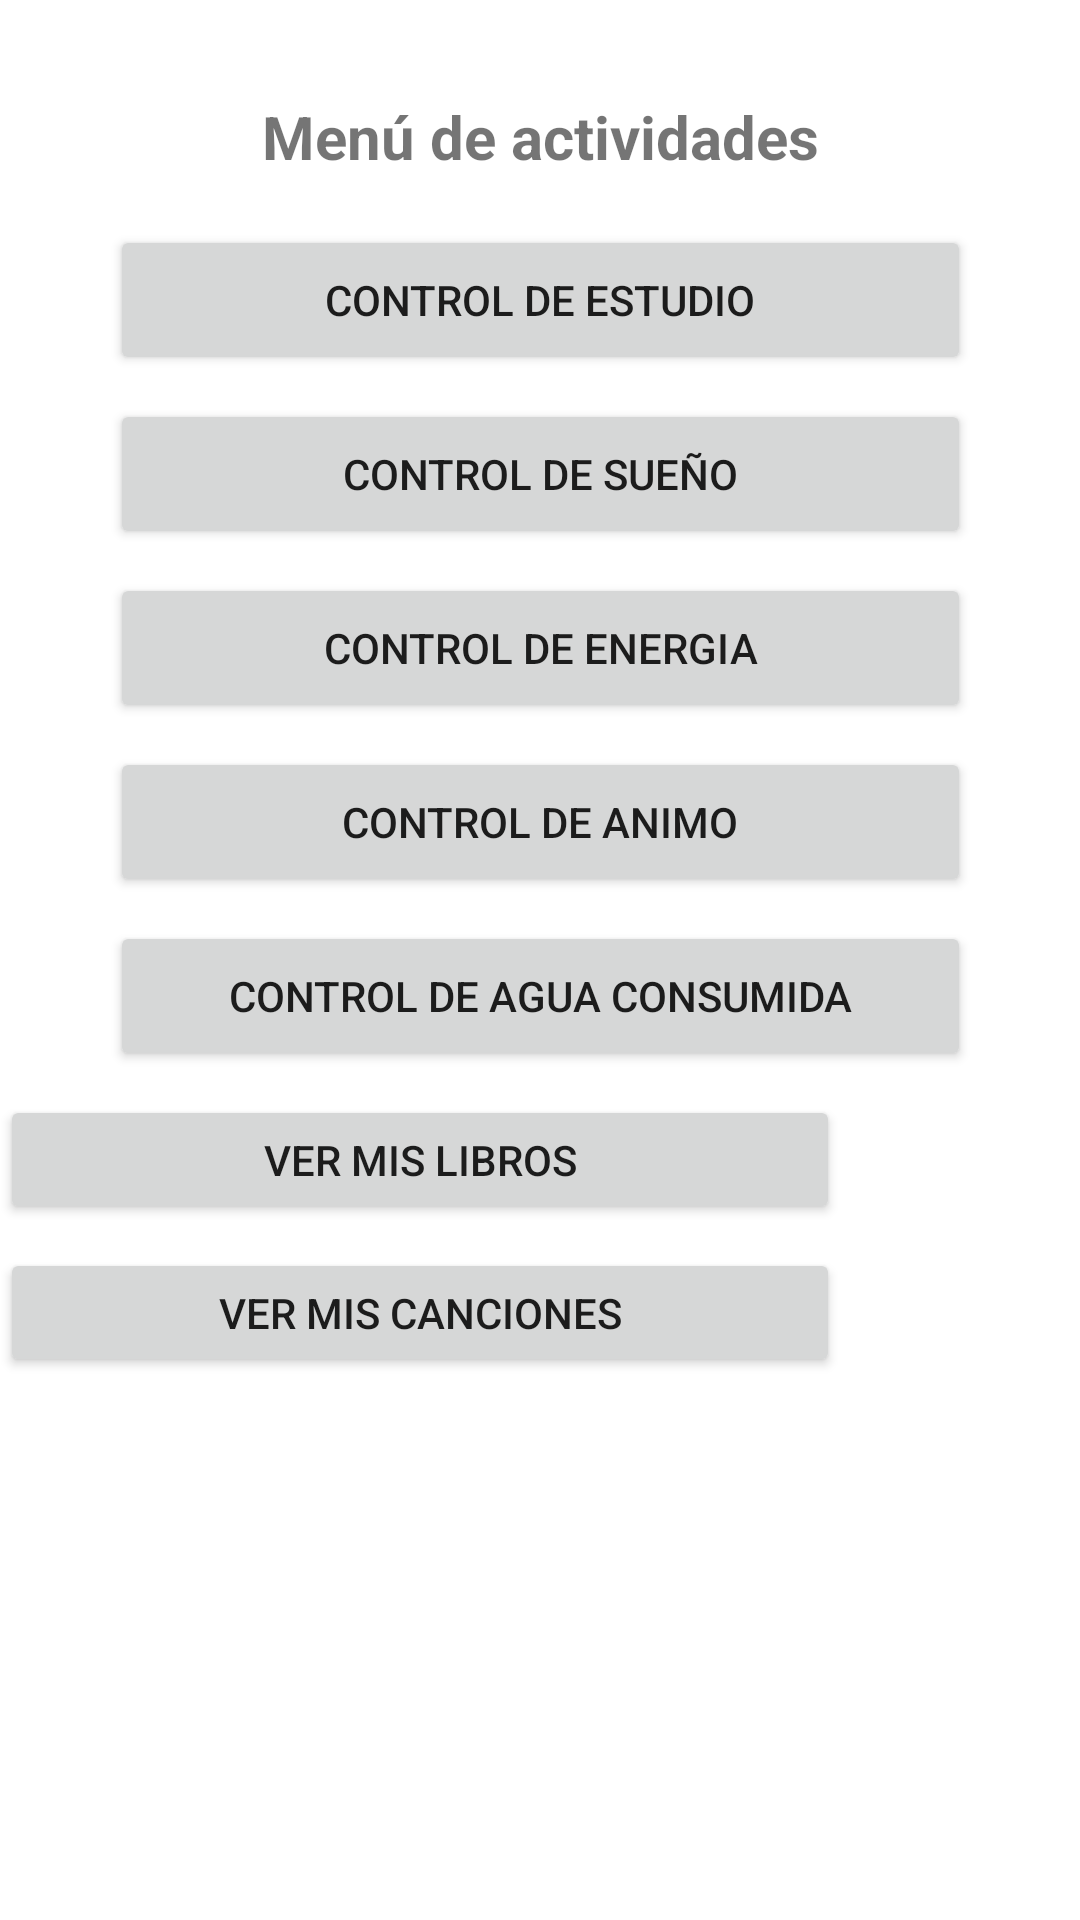

Layout XML and referenced resources for this Android screen:
<!-- AndroidManifest.xml: application theme Theme.Proyecto_APK -->
<!-- res/layout/fragment_menu_actividades.xml -->
<?xml version="1.0" encoding="utf-8"?>
<androidx.constraintlayout.widget.ConstraintLayout xmlns:android="http://schemas.android.com/apk/res/android"
  xmlns:app="http://schemas.android.com/apk/res-auto"
  xmlns:tools="http://schemas.android.com/tools"
    android:layout_width="match_parent"
    android:layout_height="match_parent"
    tools:context=".ui.home.MenuActividadesFragment">


  <Button
    android:id="@+id/menuDeActividades_verLibros2"
    android:layout_width="280dp"
    android:layout_height="43dp"
    android:layout_marginTop="8dp"
    android:text="Ver mis canciones"
    app:layout_constraintTop_toBottomOf="@+id/menuDeActividades_verLibros"
    tools:layout_editor_absoluteX="62dp" />

  <Button
    android:id="@+id/id_menuActividades_btn_controlDeAguaConsumida"
    android:layout_width="287dp"
    android:layout_height="50dp"
    android:layout_marginTop="8dp"
    android:text="Control de agua consumida"
    app:layout_constraintEnd_toEndOf="parent"
    app:layout_constraintStart_toStartOf="parent"
    app:layout_constraintTop_toBottomOf="@+id/id_menuActividades_btn_controlDeAnimo" />

  <Button
    android:id="@+id/id_menuActividades_btn_controlDeAnimo"
    android:layout_width="287dp"
    android:layout_height="50dp"
    android:layout_marginTop="8dp"
    android:text="Control de animo"
    app:layout_constraintEnd_toEndOf="parent"
    app:layout_constraintStart_toStartOf="parent"
    app:layout_constraintTop_toBottomOf="@+id/id_menuActividades_btn_controlDeEnergia" />

  <Button
    android:id="@+id/id_menuActividades_btn_controlDeEnergia"
    android:layout_width="287dp"
    android:layout_height="50dp"
    android:layout_marginTop="8dp"
    android:text="Control de energia"
    app:layout_constraintEnd_toEndOf="parent"
    app:layout_constraintStart_toStartOf="parent"
    app:layout_constraintTop_toBottomOf="@+id/id_menuActividades_btn_controlDeSueno" />

  <Button
    android:id="@+id/id_menuActividades_btn_controlDeSueno"
    android:layout_width="287dp"
    android:layout_height="50dp"
    android:layout_marginTop="8dp"
    android:text="Control de sueño"
    app:layout_constraintEnd_toEndOf="parent"
    app:layout_constraintStart_toStartOf="parent"
    app:layout_constraintTop_toBottomOf="@+id/id_menuActividades_btn_controlDeEstudio" />

  <TextView
    android:id="@+id/id_menuActividades_tv_titulo"
    android:layout_width="wrap_content"
    android:layout_height="wrap_content"
    android:layout_marginTop="32dp"
    android:text="Menú de actividades"
    android:textSize="20sp"
    android:textStyle="bold"
    app:layout_constraintEnd_toEndOf="parent"
    app:layout_constraintStart_toStartOf="parent"
    app:layout_constraintTop_toTopOf="parent" />

  <Button
    android:id="@+id/id_menuActividades_btn_controlDeEstudio"
    android:layout_width="287dp"
    android:layout_height="50dp"
    android:layout_marginTop="16dp"
    android:text="Control de estudio"
    app:layout_constraintEnd_toEndOf="parent"
    app:layout_constraintStart_toStartOf="parent"
    app:layout_constraintTop_toBottomOf="@+id/id_menuActividades_tv_titulo" />

  <Button
    android:id="@+id/menuDeActividades_verLibros"
    android:layout_width="280dp"
    android:layout_height="43dp"
    android:layout_marginTop="8dp"
    android:text="Ver mis libros"
    app:layout_constraintTop_toBottomOf="@+id/id_menuActividades_btn_controlDeAguaConsumida"
    tools:layout_editor_absoluteX="66dp" />

</androidx.constraintlayout.widget.ConstraintLayout>
<!-- resources referenced by this layout -->
<resources>
  <style name="Theme.Proyecto_APK" parent="Theme.MaterialComponents.DayNight.NoActionBar">
          
          <item name="colorPrimary">@color/purple_500</item>
          <item name="colorPrimaryVariant">@color/purple_700</item>
          <item name="colorOnPrimary">@color/white</item>
          
          <item name="colorSecondary">@color/teal_200</item>
          <item name="colorSecondaryVariant">@color/teal_700</item>
          <item name="colorOnSecondary">@color/black</item>
          
          <item name="android:statusBarColor" tools:targetApi="l">?attr/colorPrimaryVariant</item>
          
      </style>
  <!-- not gathered from this repository: default colours our renderer supplied (Android Studio template values) -->
  <color name="purple_500">#FF6200EE</color>
  <color name="purple_700">#FF3700B3</color>
  <color name="teal_200">#FF03DAC5</color>
  <color name="teal_700">#FF018786</color>
  <color name="black">#FF000000</color>
  <color name="white">#FFFFFFFF</color>
</resources>
